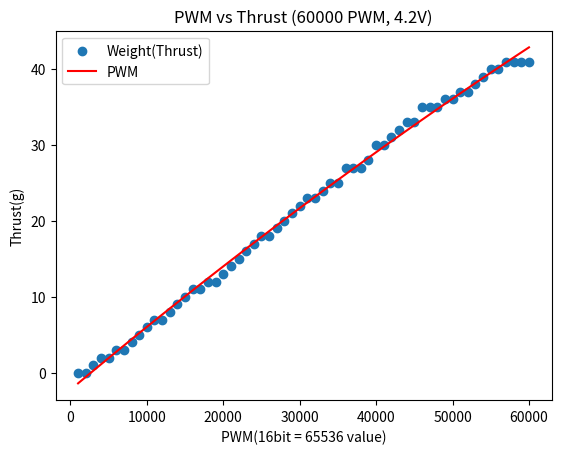

Generate this figure with matplotlib:
import numpy as np
import matplotlib.pyplot as plt

data1 = np.array(range(1000, 61000,  1000))

data2 = np.array([0,0,1,2,2,3,3,4,5,6,7,7,8,9,10,11,11,12,12,13,14,15,16,17,18,18,19,20,21,22,23,23,24,25,25,27,27,27,28,30,30,31,32,33,33,35,35,35,36,36,37,37,38,39,40,40,41,41,41,41])

coefficients = np.polyfit(data1, data2, 2)
print("polyfit:", coefficients)

poly_func = np.poly1d(coefficients)

data1_fit = np.linspace(min(data1), max(data1), 100)
data2_fit = poly_func(data1_fit)

plt.scatter(data1, data2, label='Weight(Thrust)')
plt.plot(data1_fit, data2_fit, label='PWM', color='red')
plt.xlabel('PWM(16bit = 65536 value)')
plt.ylabel('Thrust(g)')
plt.legend()
plt.title('PWM vs Thrust (60000 PWM, 4.2V)')
plt.show()